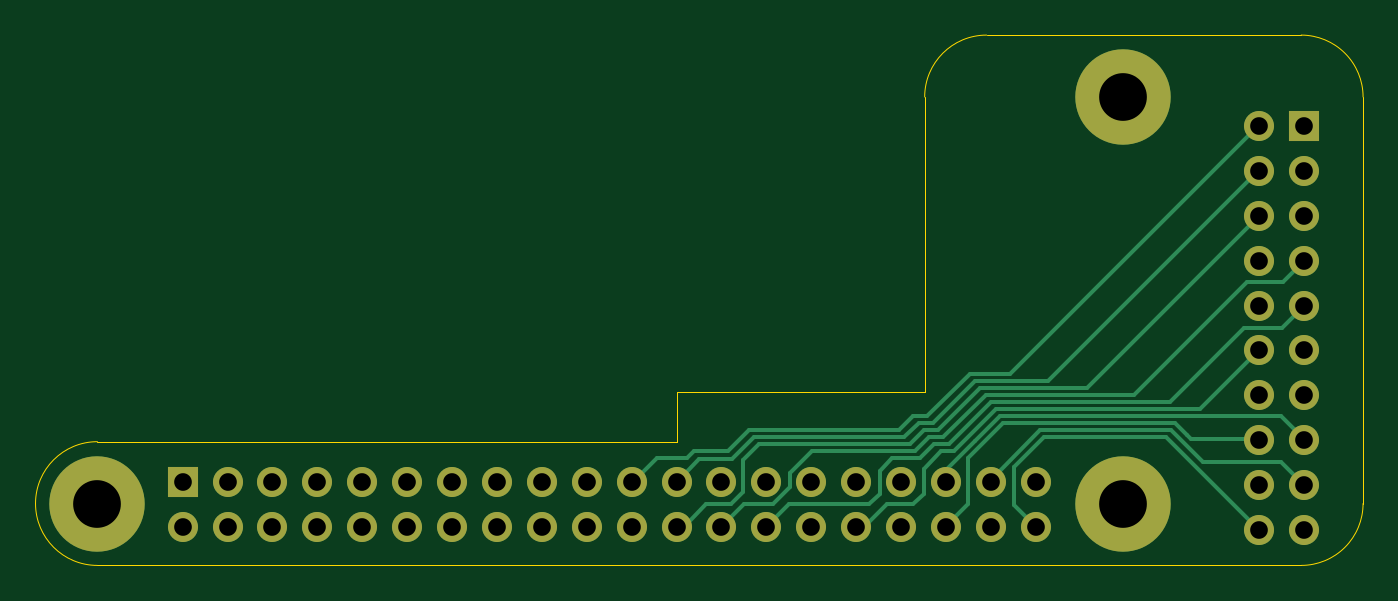
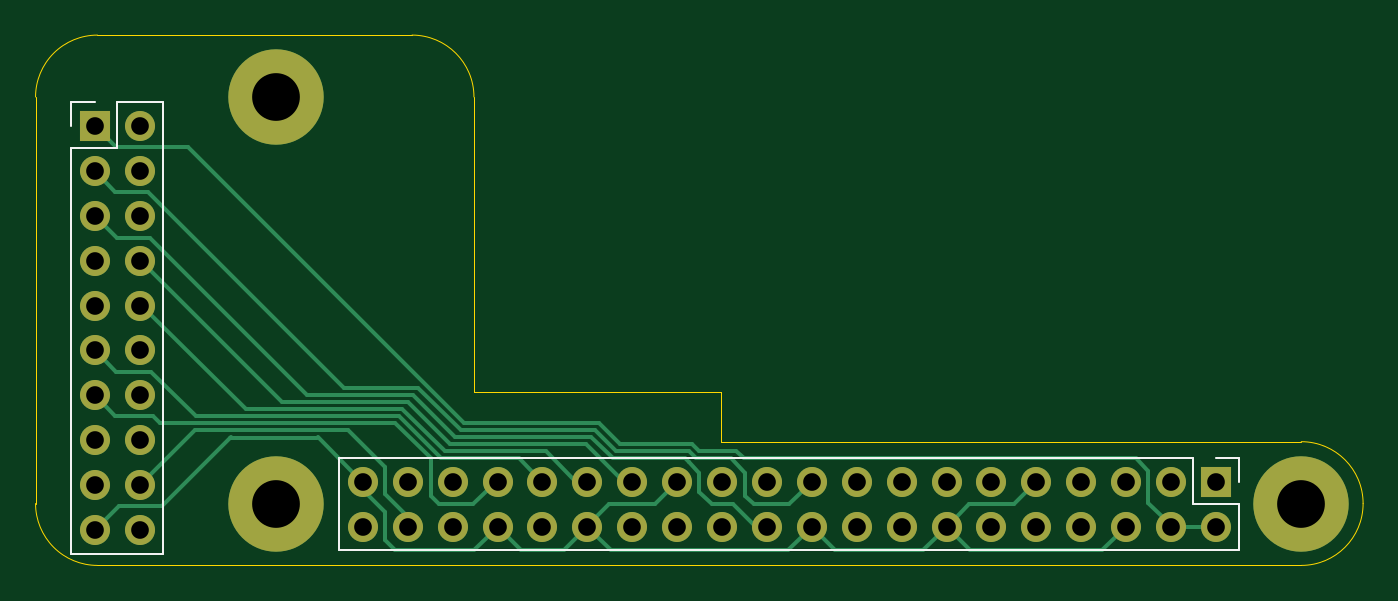
Circuit board: 11 layer files. Board 75.1 x 30.0 mm.
- bottom_copper: ECE Capstone PCB Design-B_Cu.gbl (15049 bytes)
- bottom_mask: ECE Capstone PCB Design-B_Mask.gbs (2319 bytes)
- paste: ECE Capstone PCB Design-B_Paste.gbp (466 bytes)
- bottom_silk: ECE Capstone PCB Design-B_Silkscreen.gbo (3215 bytes)
- outline: ECE Capstone PCB Design-Edge_Cuts.gm1 (1249 bytes)
- top_copper: ECE Capstone PCB Design-F_Cu.gtl (14575 bytes)
- top_mask: ECE Capstone PCB Design-F_Mask.gts (2319 bytes)
- paste: ECE Capstone PCB Design-F_Paste.gtp (466 bytes)
- top_silk: ECE Capstone PCB Design-F_Silkscreen.gto (2329 bytes)
- drill: ECE Capstone PCB Design-NPTH.drl (269 bytes)
- drill: ECE Capstone PCB Design-PTH.drl (1464 bytes)

=== bottom_copper: ECE Capstone PCB Design-B_Cu.gbl (15049 bytes, source omitted) ===
=== bottom_mask: ECE Capstone PCB Design-B_Mask.gbs ===
%TF.GenerationSoftware,KiCad,Pcbnew,8.0.8*%
%TF.CreationDate,2025-02-24T22:21:26-07:00*%
%TF.ProjectId,ECE Capstone PCB Design,45434520-4361-4707-9374-6f6e65205043,rev?*%
%TF.SameCoordinates,Original*%
%TF.FileFunction,Soldermask,Bot*%
%TF.FilePolarity,Negative*%
%FSLAX46Y46*%
G04 Gerber Fmt 4.6, Leading zero omitted, Abs format (unit mm)*
G04 Created by KiCad (PCBNEW 8.0.8) date 2025-02-24 22:21:26*
%MOMM*%
%LPD*%
G01*
G04 APERTURE LIST*
%ADD10C,5.400000*%
%ADD11R,1.700000X1.700000*%
%ADD12O,1.700000X1.700000*%
G04 APERTURE END LIST*
D10*
%TO.C,*%
X200149874Y-139750000D03*
%TD*%
%TO.C,*%
X258149874Y-139750000D03*
%TD*%
D11*
%TO.C,REF\u002A\u002A*%
X204974900Y-138525000D03*
D12*
X204974900Y-141065000D03*
X207514900Y-138525000D03*
X207514900Y-141065000D03*
X210054900Y-138525000D03*
X210054900Y-141065000D03*
X212594900Y-138525000D03*
X212594900Y-141065000D03*
X215134900Y-138525000D03*
X215134900Y-141065000D03*
X217674900Y-138525000D03*
X217674900Y-141065000D03*
X220214900Y-138525000D03*
X220214900Y-141065000D03*
X222754900Y-138525000D03*
X222754900Y-141065000D03*
X225294900Y-138525000D03*
X225294900Y-141065000D03*
X227834900Y-138525000D03*
X227834900Y-141065000D03*
X230374900Y-138525000D03*
X230374900Y-141065000D03*
X232914900Y-138525000D03*
X232914900Y-141065000D03*
X235454900Y-138525000D03*
X235454900Y-141065000D03*
X237994900Y-138525000D03*
X237994900Y-141065000D03*
X240534900Y-138525000D03*
X240534900Y-141065000D03*
X243074900Y-138525000D03*
X243074900Y-141065000D03*
X245614900Y-138525000D03*
X245614900Y-141065000D03*
X248154900Y-138525000D03*
X248154900Y-141065000D03*
X250694900Y-138525000D03*
X250694900Y-141065000D03*
X253234900Y-138525000D03*
X253234900Y-141065000D03*
%TD*%
D11*
%TO.C,REF\u002A\u002A*%
X268400000Y-118390000D03*
D12*
X265860000Y-118390000D03*
X268400000Y-120930000D03*
X265860000Y-120930000D03*
X268400000Y-123470000D03*
X265860000Y-123470000D03*
X268400000Y-126010000D03*
X265860000Y-126010000D03*
X268400000Y-128550000D03*
X265860000Y-128550000D03*
X268400000Y-131090000D03*
X265860000Y-131090000D03*
X268400000Y-133630000D03*
X265860000Y-133630000D03*
X268400000Y-136170000D03*
X265860000Y-136170000D03*
X268400000Y-138710000D03*
X265860000Y-138710000D03*
X268400000Y-141250000D03*
X265860000Y-141250000D03*
%TD*%
D10*
%TO.C,*%
X258174874Y-116750000D03*
%TD*%
M02*

=== paste: ECE Capstone PCB Design-B_Paste.gbp ===
%TF.GenerationSoftware,KiCad,Pcbnew,8.0.8*%
%TF.CreationDate,2025-02-24T22:21:26-07:00*%
%TF.ProjectId,ECE Capstone PCB Design,45434520-4361-4707-9374-6f6e65205043,rev?*%
%TF.SameCoordinates,Original*%
%TF.FileFunction,Paste,Bot*%
%TF.FilePolarity,Positive*%
%FSLAX46Y46*%
G04 Gerber Fmt 4.6, Leading zero omitted, Abs format (unit mm)*
G04 Created by KiCad (PCBNEW 8.0.8) date 2025-02-24 22:21:26*
%MOMM*%
%LPD*%
G01*
G04 APERTURE LIST*
G04 APERTURE END LIST*
M02*

=== bottom_silk: ECE Capstone PCB Design-B_Silkscreen.gbo ===
%TF.GenerationSoftware,KiCad,Pcbnew,8.0.8*%
%TF.CreationDate,2025-02-24T22:21:26-07:00*%
%TF.ProjectId,ECE Capstone PCB Design,45434520-4361-4707-9374-6f6e65205043,rev?*%
%TF.SameCoordinates,Original*%
%TF.FileFunction,Legend,Bot*%
%TF.FilePolarity,Positive*%
%FSLAX46Y46*%
G04 Gerber Fmt 4.6, Leading zero omitted, Abs format (unit mm)*
G04 Created by KiCad (PCBNEW 8.0.8) date 2025-02-24 22:21:26*
%MOMM*%
%LPD*%
G01*
G04 APERTURE LIST*
%ADD10C,0.120000*%
%ADD11C,5.400000*%
%ADD12R,1.700000X1.700000*%
%ADD13O,1.700000X1.700000*%
G04 APERTURE END LIST*
D10*
%TO.C,REF\u002A\u002A*%
X203644900Y-137195000D02*
X204974900Y-137195000D01*
X203644900Y-138525000D02*
X203644900Y-137195000D01*
X203644900Y-139795000D02*
X206244900Y-139795000D01*
X203644900Y-142395000D02*
X203644900Y-139795000D01*
X206244900Y-139795000D02*
X206244900Y-137195000D01*
X254564900Y-137195000D02*
X206244900Y-137195000D01*
X254564900Y-142395000D02*
X203644900Y-142395000D01*
X254564900Y-142395000D02*
X254564900Y-137195000D01*
X264530000Y-117060000D02*
X267130000Y-117060000D01*
X264530000Y-142580000D02*
X264530000Y-117060000D01*
X264530000Y-142580000D02*
X269730000Y-142580000D01*
X267130000Y-117060000D02*
X267130000Y-119660000D01*
X267130000Y-119660000D02*
X269730000Y-119660000D01*
X268400000Y-117060000D02*
X269730000Y-117060000D01*
X269730000Y-117060000D02*
X269730000Y-118390000D01*
X269730000Y-142580000D02*
X269730000Y-119660000D01*
%TD*%
%LPC*%
D11*
%TO.C,*%
X200149874Y-139750000D03*
%TD*%
%TO.C,*%
X258149874Y-139750000D03*
%TD*%
D12*
%TO.C,REF\u002A\u002A*%
X204974900Y-138525000D03*
D13*
X204974900Y-141065000D03*
X207514900Y-138525000D03*
X207514900Y-141065000D03*
X210054900Y-138525000D03*
X210054900Y-141065000D03*
X212594900Y-138525000D03*
X212594900Y-141065000D03*
X215134900Y-138525000D03*
X215134900Y-141065000D03*
X217674900Y-138525000D03*
X217674900Y-141065000D03*
X220214900Y-138525000D03*
X220214900Y-141065000D03*
X222754900Y-138525000D03*
X222754900Y-141065000D03*
X225294900Y-138525000D03*
X225294900Y-141065000D03*
X227834900Y-138525000D03*
X227834900Y-141065000D03*
X230374900Y-138525000D03*
X230374900Y-141065000D03*
X232914900Y-138525000D03*
X232914900Y-141065000D03*
X235454900Y-138525000D03*
X235454900Y-141065000D03*
X237994900Y-138525000D03*
X237994900Y-141065000D03*
X240534900Y-138525000D03*
X240534900Y-141065000D03*
X243074900Y-138525000D03*
X243074900Y-141065000D03*
X245614900Y-138525000D03*
X245614900Y-141065000D03*
X248154900Y-138525000D03*
X248154900Y-141065000D03*
X250694900Y-138525000D03*
X250694900Y-141065000D03*
X253234900Y-138525000D03*
X253234900Y-141065000D03*
%TD*%
D12*
%TO.C,REF\u002A\u002A*%
X268400000Y-118390000D03*
D13*
X265860000Y-118390000D03*
X268400000Y-120930000D03*
X265860000Y-120930000D03*
X268400000Y-123470000D03*
X265860000Y-123470000D03*
X268400000Y-126010000D03*
X265860000Y-126010000D03*
X268400000Y-128550000D03*
X265860000Y-128550000D03*
X268400000Y-131090000D03*
X265860000Y-131090000D03*
X268400000Y-133630000D03*
X265860000Y-133630000D03*
X268400000Y-136170000D03*
X265860000Y-136170000D03*
X268400000Y-138710000D03*
X265860000Y-138710000D03*
X268400000Y-141250000D03*
X265860000Y-141250000D03*
%TD*%
D11*
%TO.C,*%
X258174874Y-116750000D03*
%TD*%
%LPD*%
M02*

=== outline: ECE Capstone PCB Design-Edge_Cuts.gm1 ===
%TF.GenerationSoftware,KiCad,Pcbnew,8.0.8*%
%TF.CreationDate,2025-02-24T22:21:26-07:00*%
%TF.ProjectId,ECE Capstone PCB Design,45434520-4361-4707-9374-6f6e65205043,rev?*%
%TF.SameCoordinates,Original*%
%TF.FileFunction,Profile,NP*%
%FSLAX46Y46*%
G04 Gerber Fmt 4.6, Leading zero omitted, Abs format (unit mm)*
G04 Created by KiCad (PCBNEW 8.0.8) date 2025-02-24 22:21:26*
%MOMM*%
%LPD*%
G01*
G04 APERTURE LIST*
%TA.AperFunction,Profile*%
%ADD10C,0.050000*%
%TD*%
G04 APERTURE END LIST*
D10*
X232949874Y-136250000D02*
X200149874Y-136250000D01*
X196649874Y-139750000D02*
G75*
G02*
X200149874Y-136249974I3500026J0D01*
G01*
X271749874Y-139750000D02*
X271749874Y-116750000D01*
X232949874Y-136250000D02*
X232949874Y-133450000D01*
X268249874Y-143250000D02*
X200149874Y-143250000D01*
X246949874Y-133450000D02*
X246949874Y-116750000D01*
X268249874Y-113250000D02*
G75*
G02*
X271749900Y-116750000I26J-3500000D01*
G01*
X232949874Y-133450000D02*
X246949874Y-133450000D01*
X271749874Y-139750000D02*
G75*
G02*
X268249874Y-143249974I-3499974J0D01*
G01*
X250449874Y-113250000D02*
X268249874Y-113250000D01*
X200149874Y-143250000D02*
G75*
G02*
X196649900Y-139750000I26J3500000D01*
G01*
X246949874Y-116750000D02*
G75*
G02*
X250449874Y-113249974I3500026J0D01*
G01*
M02*

=== top_copper: ECE Capstone PCB Design-F_Cu.gtl (14575 bytes, source omitted) ===
=== top_mask: ECE Capstone PCB Design-F_Mask.gts ===
%TF.GenerationSoftware,KiCad,Pcbnew,8.0.8*%
%TF.CreationDate,2025-02-24T22:21:26-07:00*%
%TF.ProjectId,ECE Capstone PCB Design,45434520-4361-4707-9374-6f6e65205043,rev?*%
%TF.SameCoordinates,Original*%
%TF.FileFunction,Soldermask,Top*%
%TF.FilePolarity,Negative*%
%FSLAX46Y46*%
G04 Gerber Fmt 4.6, Leading zero omitted, Abs format (unit mm)*
G04 Created by KiCad (PCBNEW 8.0.8) date 2025-02-24 22:21:26*
%MOMM*%
%LPD*%
G01*
G04 APERTURE LIST*
%ADD10C,5.400000*%
%ADD11R,1.700000X1.700000*%
%ADD12O,1.700000X1.700000*%
G04 APERTURE END LIST*
D10*
%TO.C,*%
X200149874Y-139750000D03*
%TD*%
%TO.C,*%
X258149874Y-139750000D03*
%TD*%
D11*
%TO.C,REF\u002A\u002A*%
X204974900Y-138525000D03*
D12*
X204974900Y-141065000D03*
X207514900Y-138525000D03*
X207514900Y-141065000D03*
X210054900Y-138525000D03*
X210054900Y-141065000D03*
X212594900Y-138525000D03*
X212594900Y-141065000D03*
X215134900Y-138525000D03*
X215134900Y-141065000D03*
X217674900Y-138525000D03*
X217674900Y-141065000D03*
X220214900Y-138525000D03*
X220214900Y-141065000D03*
X222754900Y-138525000D03*
X222754900Y-141065000D03*
X225294900Y-138525000D03*
X225294900Y-141065000D03*
X227834900Y-138525000D03*
X227834900Y-141065000D03*
X230374900Y-138525000D03*
X230374900Y-141065000D03*
X232914900Y-138525000D03*
X232914900Y-141065000D03*
X235454900Y-138525000D03*
X235454900Y-141065000D03*
X237994900Y-138525000D03*
X237994900Y-141065000D03*
X240534900Y-138525000D03*
X240534900Y-141065000D03*
X243074900Y-138525000D03*
X243074900Y-141065000D03*
X245614900Y-138525000D03*
X245614900Y-141065000D03*
X248154900Y-138525000D03*
X248154900Y-141065000D03*
X250694900Y-138525000D03*
X250694900Y-141065000D03*
X253234900Y-138525000D03*
X253234900Y-141065000D03*
%TD*%
D11*
%TO.C,REF\u002A\u002A*%
X268400000Y-118390000D03*
D12*
X265860000Y-118390000D03*
X268400000Y-120930000D03*
X265860000Y-120930000D03*
X268400000Y-123470000D03*
X265860000Y-123470000D03*
X268400000Y-126010000D03*
X265860000Y-126010000D03*
X268400000Y-128550000D03*
X265860000Y-128550000D03*
X268400000Y-131090000D03*
X265860000Y-131090000D03*
X268400000Y-133630000D03*
X265860000Y-133630000D03*
X268400000Y-136170000D03*
X265860000Y-136170000D03*
X268400000Y-138710000D03*
X265860000Y-138710000D03*
X268400000Y-141250000D03*
X265860000Y-141250000D03*
%TD*%
D10*
%TO.C,*%
X258174874Y-116750000D03*
%TD*%
M02*

=== paste: ECE Capstone PCB Design-F_Paste.gtp ===
%TF.GenerationSoftware,KiCad,Pcbnew,8.0.8*%
%TF.CreationDate,2025-02-24T22:21:26-07:00*%
%TF.ProjectId,ECE Capstone PCB Design,45434520-4361-4707-9374-6f6e65205043,rev?*%
%TF.SameCoordinates,Original*%
%TF.FileFunction,Paste,Top*%
%TF.FilePolarity,Positive*%
%FSLAX46Y46*%
G04 Gerber Fmt 4.6, Leading zero omitted, Abs format (unit mm)*
G04 Created by KiCad (PCBNEW 8.0.8) date 2025-02-24 22:21:26*
%MOMM*%
%LPD*%
G01*
G04 APERTURE LIST*
G04 APERTURE END LIST*
M02*

=== top_silk: ECE Capstone PCB Design-F_Silkscreen.gto ===
%TF.GenerationSoftware,KiCad,Pcbnew,8.0.8*%
%TF.CreationDate,2025-02-24T22:21:26-07:00*%
%TF.ProjectId,ECE Capstone PCB Design,45434520-4361-4707-9374-6f6e65205043,rev?*%
%TF.SameCoordinates,Original*%
%TF.FileFunction,Legend,Top*%
%TF.FilePolarity,Positive*%
%FSLAX46Y46*%
G04 Gerber Fmt 4.6, Leading zero omitted, Abs format (unit mm)*
G04 Created by KiCad (PCBNEW 8.0.8) date 2025-02-24 22:21:26*
%MOMM*%
%LPD*%
G01*
G04 APERTURE LIST*
%ADD10C,5.400000*%
%ADD11R,1.700000X1.700000*%
%ADD12O,1.700000X1.700000*%
G04 APERTURE END LIST*
%LPC*%
D10*
%TO.C,*%
X200149874Y-139750000D03*
%TD*%
%TO.C,*%
X258149874Y-139750000D03*
%TD*%
D11*
%TO.C,REF\u002A\u002A*%
X204974900Y-138525000D03*
D12*
X204974900Y-141065000D03*
X207514900Y-138525000D03*
X207514900Y-141065000D03*
X210054900Y-138525000D03*
X210054900Y-141065000D03*
X212594900Y-138525000D03*
X212594900Y-141065000D03*
X215134900Y-138525000D03*
X215134900Y-141065000D03*
X217674900Y-138525000D03*
X217674900Y-141065000D03*
X220214900Y-138525000D03*
X220214900Y-141065000D03*
X222754900Y-138525000D03*
X222754900Y-141065000D03*
X225294900Y-138525000D03*
X225294900Y-141065000D03*
X227834900Y-138525000D03*
X227834900Y-141065000D03*
X230374900Y-138525000D03*
X230374900Y-141065000D03*
X232914900Y-138525000D03*
X232914900Y-141065000D03*
X235454900Y-138525000D03*
X235454900Y-141065000D03*
X237994900Y-138525000D03*
X237994900Y-141065000D03*
X240534900Y-138525000D03*
X240534900Y-141065000D03*
X243074900Y-138525000D03*
X243074900Y-141065000D03*
X245614900Y-138525000D03*
X245614900Y-141065000D03*
X248154900Y-138525000D03*
X248154900Y-141065000D03*
X250694900Y-138525000D03*
X250694900Y-141065000D03*
X253234900Y-138525000D03*
X253234900Y-141065000D03*
%TD*%
D11*
%TO.C,REF\u002A\u002A*%
X268400000Y-118390000D03*
D12*
X265860000Y-118390000D03*
X268400000Y-120930000D03*
X265860000Y-120930000D03*
X268400000Y-123470000D03*
X265860000Y-123470000D03*
X268400000Y-126010000D03*
X265860000Y-126010000D03*
X268400000Y-128550000D03*
X265860000Y-128550000D03*
X268400000Y-131090000D03*
X265860000Y-131090000D03*
X268400000Y-133630000D03*
X265860000Y-133630000D03*
X268400000Y-136170000D03*
X265860000Y-136170000D03*
X268400000Y-138710000D03*
X265860000Y-138710000D03*
X268400000Y-141250000D03*
X265860000Y-141250000D03*
%TD*%
D10*
%TO.C,*%
X258174874Y-116750000D03*
%TD*%
%LPD*%
M02*

=== drill: ECE Capstone PCB Design-NPTH.drl ===
M48
; DRILL file {KiCad 8.0.8} date 2025-02-24T22:21:29-0700
; FORMAT={-:-/ absolute / metric / decimal}
; #@! TF.CreationDate,2025-02-24T22:21:29-07:00
; #@! TF.GenerationSoftware,Kicad,Pcbnew,8.0.8
; #@! TF.FileFunction,NonPlated,1,2,NPTH
FMAT,2
METRIC
%
G90
G05
M30

=== drill: ECE Capstone PCB Design-PTH.drl ===
M48
; DRILL file {KiCad 8.0.8} date 2025-02-24T22:21:29-0700
; FORMAT={-:-/ absolute / metric / decimal}
; #@! TF.CreationDate,2025-02-24T22:21:29-07:00
; #@! TF.GenerationSoftware,Kicad,Pcbnew,8.0.8
; #@! TF.FileFunction,Plated,1,2,PTH
FMAT,2
METRIC
; #@! TA.AperFunction,Plated,PTH,ComponentDrill
T1C1.000
; #@! TA.AperFunction,Plated,PTH,ComponentDrill
T2C2.700
%
G90
G05
T1
X204.975Y-138.525
X204.975Y-141.065
X207.515Y-138.525
X207.515Y-141.065
X210.055Y-138.525
X210.055Y-141.065
X212.595Y-138.525
X212.595Y-141.065
X215.135Y-138.525
X215.135Y-141.065
X217.675Y-138.525
X217.675Y-141.065
X220.215Y-138.525
X220.215Y-141.065
X222.755Y-138.525
X222.755Y-141.065
X225.295Y-138.525
X225.295Y-141.065
X227.835Y-138.525
X227.835Y-141.065
X230.375Y-138.525
X230.375Y-141.065
X232.915Y-138.525
X232.915Y-141.065
X235.455Y-138.525
X235.455Y-141.065
X237.995Y-138.525
X237.995Y-141.065
X240.535Y-138.525
X240.535Y-141.065
X243.075Y-138.525
X243.075Y-141.065
X245.615Y-138.525
X245.615Y-141.065
X248.155Y-138.525
X248.155Y-141.065
X250.695Y-138.525
X250.695Y-141.065
X253.235Y-138.525
X253.235Y-141.065
X265.86Y-118.39
X265.86Y-120.93
X265.86Y-123.47
X265.86Y-126.01
X265.86Y-128.55
X265.86Y-131.09
X265.86Y-133.63
X265.86Y-136.17
X265.86Y-138.71
X265.86Y-141.25
X268.4Y-118.39
X268.4Y-120.93
X268.4Y-123.47
X268.4Y-126.01
X268.4Y-128.55
X268.4Y-131.09
X268.4Y-133.63
X268.4Y-136.17
X268.4Y-138.71
X268.4Y-141.25
T2
X200.15Y-139.75
X258.15Y-139.75
X258.175Y-116.75
M30

